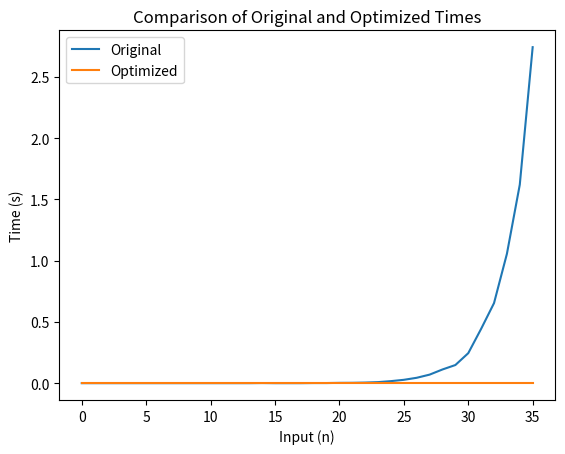

Source code (Python):
import time
import matplotlib.pyplot as plt

def original_fib(n):
    if n == 0 or n == 1:
        return n
    else:
        return original_fib(n-1) + original_fib(n-2)
        
def optimized_fib(n, memo={}):
    if n == 0 or n == 1:
        return n
    if n in memo:
        return memo[n]
    else:
        memo[n] = optimized_fib(n-1, memo) + optimized_fib(n-2, memo)
        return memo[n]

times_original = []
times_optimized = []

for i in range(36):
    start = time.time()
    original_fib(i)
    end = time.time()
    times_original.append(end - start)
    
    start = time.time()
    optimized_fib(i)
    end = time.time()
    times_optimized.append(end - start)

print("Original times:", times_original)
print("Optimized times:", times_optimized)

original_times = [0.0, 0.0, 0.0, 0.0, 0.0, 0.0, 0.0, 0.0, 0.0, 0.0, 0.0, 0.0, 0.0, 0.0, 0.0009970664978027344, 0.0, 0.0, 0.0, 0.0009970664978027344, 0.000997304916381836, 0.002575397491455078, 0.0030341148376464844, 0.0049474239349365234, 0.008591413497924805, 0.016687393188476562, 0.027419567108154297, 0.043982744216918945, 0.06977152824401855, 0.11191534996032715, 0.14805912971496582, 0.24490666389465332, 0.44362473487854004, 0.6535837650299072, 1.0557434558868408, 1.6206433773040771, 2.7429776191711426]
optimized_times = [0.0, 0.0, 0.0, 0.0, 0.0, 0.0, 0.0, 0.0, 0.0, 0.0, 0.0, 0.0, 0.0, 0.0, 0.0, 0.0, 0.0, 0.0, 0.0, 0.0, 0.0, 0.0, 0.0, 0.0, 0.0, 0.0, 0.0, 0.0, 0.0, 0.0, 0.0, 0.0, 0.0, 0.0, 0.0, 0.0]

x = list(range(0, 36))

plt.plot(x, original_times, label="Original")
plt.plot(x, optimized_times, label="Optimized")

plt.xlabel("Input (n)")
plt.ylabel("Time (s)")
plt.title("Comparison of Original and Optimized Times")

plt.legend()
plt.show()